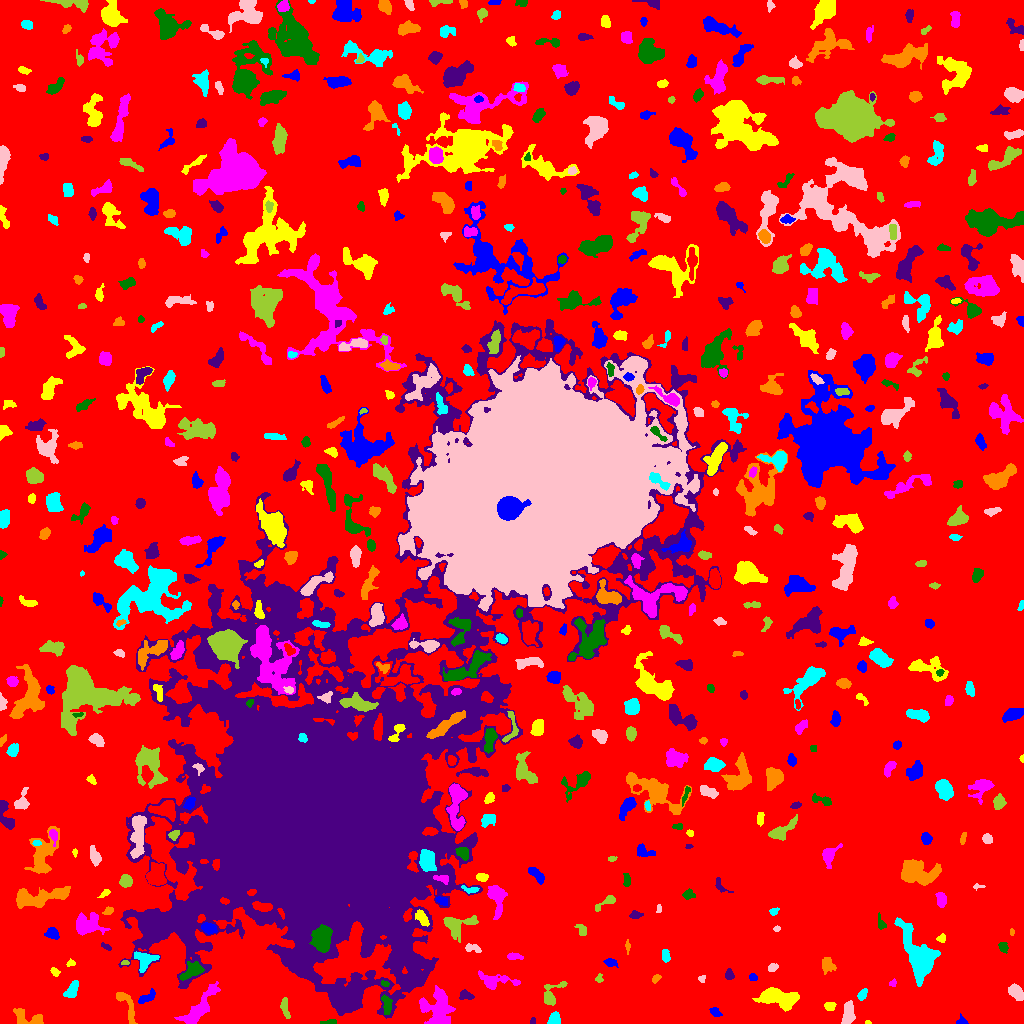

The table this chart was drawn from, first rows:
ID, X, Y, A, B, theta, total_flux, mu_max, mu_median, mu_mean, R_fwhm, R_e, R10, R90, x_start, x_end, y_start, y_end, area, greylevel
0, 511.5, 549, 307, 293.1, 0.09181, 1611441, 12.0, 2.0, 2.162, 97.13, 230.7, 89, 367.1, 0, 1023, 0, 1023, 745376, 2.162
1, 961.3, 2.411, 2.569, 2.351, -0.503, 90.0, 3.0, 1.0, 1.268, 2.523, 2.459, 0.7979, 4.146, 956, 968, 0, 10, 71, 6.268
2, 867.5, 0.7778, 1.258, 0.7857, -1.1768222179017252e-13, 18.0, 2.0, 1.0, 0.75, 2.111, 1.128, 0.0, 1.954, 865, 871, 0, 3, 24, 7.75
3, 438.1, 13.46, 9.664, 6.854, -1.413, 2977, 14.0, 3.0, 4.045, 6.18, 7.797, 2.764, 13.06, 419, 455, 0, 38, 736, 9.045
4, 329.5, 1.535, 4.393, 1.206, 0.1033, 142.0, 3.0, 2.0, 2.088, 4.146, 2.706, 1.128, 4.029, 320, 336, 0, 4, 68, 8.088
5, 533.4, 2.881, 1.475, 1.115, 0.9202, 59.0, 4.0, 1.0, 1.595, 2.326, 1.596, 0.5642, 2.585, 530, 535, 0, 6, 37, 7.595
6, 27.99, 5.293, 8.987, 3.646, -0.2839, 607.0, 5.0, 2.0, 2.24, 5.944, 5.171, 2.034, 7.939, 13, 43, 0, 15, 271, 7.24
7, 554.3, 3.868, 3.087, 2.653, 0.804, 651.0, 9.0, 5.0, 4.858, 4.787, 3.568, 1.493, 5.441, 547, 560, 0, 12, 134, 9.858
8, 848.1, 9.874, 5.501, 2.636, 1.448, 756.0, 6.0, 3.0, 3.124, 6.91, 4.82, 1.954, 7.485, 841, 855, 0, 23, 242, 8.124
9, 285.1, 15.35, 5.451, 1.819, -1.386, 273.0, 4.0, 2.0, 1.978, 5.585, 3.827, 1.382, 5.754, 280, 290, 5, 26, 138, 6.978
10, 576.1, 5.051, 3.136, 1.899, -1.193, 332.0, 7.0, 4.0, 3.354, 4.029, 3.141, 1.262, 4.82, 572, 580, 0, 12, 99, 8.354
11, 715.3, 11.54, 3.119, 1.714, -0.6687, 157.0, 3.0, 2.0, 1.725, 4.107, 2.877, 1.262, 4.297, 709, 722, 7, 16, 91, 6.725
12, 829.4, 17.55, 2.448, 1.976, 0.1045, 143.0, 4.0, 1.0, 1.538, 3.7, 2.764, 0.9772, 4.442, 824, 836, 13, 21, 93, 7.538
13, 199.3, 15.2, 12.72, 3.696, 0.8989, 1404, 7.0, 2.0, 2.507, 6.747, 6.864, 2.706, 11.08, 174, 220, 0, 42, 560, 7.507
14, 386.7, 18.58, 5.005, 2.297, -1.431, 387.0, 5.0, 2.0, 2.449, 4.787, 4.107, 1.596, 6.206, 381, 392, 9, 29, 158, 10.45
15, 465.6, 28.23, 3.553, 2.106, -0.2608, 334.0, 7.0, 3.0, 2.879, 3.385, 3.241, 1.262, 5.14, 459, 474, 24, 34, 116, 7.879
16, 126.6, 18.25, 10.63, 3.024, -1.139, 834.0, 7.0, 3.0, 3.208, 5.585, 5.352, 2.034, 8.156, 116, 137, 0, 31, 260, 7.208
17, 862.3, 28.98, 3.195, 1.813, 0.9667, 230.0, 5.0, 2.0, 2.421, 3.656, 3.038, 1.128, 4.652, 857, 867, 23, 35, 95, 7.421
18, 1016, 31.54, 4.103, 2.857, -0.8926, 872.0, 12.0, 4.0, 4.36, 4.334, 4.297, 1.596, 6.887, 1008, 1023, 23, 40, 200, 8.36
19, 551.1, 29.26, 7.663, 4.202, 0.9426, 873.0, 7.0, 3.0, 3.506, 5.997, 5.109, 2.034, 7.858, 544, 567, 18, 42, 249, 7.506
20, 256.4, 40.41, 21.43, 5.832, -1.26, 3687, 8.0, 3.0, 3.449, 12.24, 10.76, 4.222, 16.5, 237, 276, 0, 81, 1069, 8.449
21, 146.4, 25.58, 5.055, 1.939, 0.5128, 404.0, 7.0, 3.0, 2.786, 3.909, 3.656, 1.382, 5.698, 138, 155, 20, 35, 145, 7.786
22, 779.1, 25.66, 10.26, 3.923, -0.08703, 2543, 11.0, 4.0, 4.231, 7.797, 7.378, 2.877, 11.49, 752, 799, 12, 36, 601, 9.231
23, 893, 40.53, 1.929, 1.612, 0.8763, 83.0, 4.0, 1.0, 1.694, 2.764, 2.034, 0.7979, 3.385, 889, 896, 37, 45, 49, 6.694
24, 384.8, 39.94, 1.934, 1.363, -0.35, 72.0, 3.0, 1.0, 1.532, 2.706, 2.034, 0.7979, 3.241, 381, 389, 37, 43, 47, 11.53
25, 355.5, 30.95, 7.456, 2.622, 1.447, 1170, 8.0, 4.0, 4.255, 7.611, 5.557, 2.257, 8.292, 349, 363, 16, 43, 275, 12.25
26, 656.2, 44.93, 2.454, 1.57, 0.8919, 101.0, 4.0, 2.0, 1.578, 3.241, 2.394, 0.7979, 3.742, 652, 661, 40, 49, 64, 6.578
27, 71.88, 33.56, 5.059, 2.563, 1.041, 737.0, 7.0, 4.0, 4.072, 5.917, 4.514, 1.784, 6.794, 63, 78, 26, 43, 181, 9.072
28, 701.7, 44.68, 1.755, 1.669, 1.446, 135.0, 5.0, 2.0, 2.755, 2.764, 2.111, 0.7979, 3.338, 698, 705, 41, 48, 49, 7.755
29, 598.9, 44.71, 2.119, 1.831, 1.424, 84.0, 3.0, 1.0, 1.448, 2.764, 2.326, 0.7979, 3.742, 595, 603, 41, 50, 58, 6.448
30, 95.38, 51.52, 8.841, 4.456, 0.7629, 1590, 11.0, 3.0, 3.638, 4.886, 6.308, 2.257, 9.997, 83, 112, 35, 63, 437, 8.638
31, 753.2, 46.38, 2.102, 1.858, -0.7342, 109.0, 5.0, 2.0, 1.817, 1.871, 2.459, 0.7979, 3.868, 749, 757, 43, 50, 60, 6.817
32, 55.13, 51.62, 2.396, 1.755, -0.669, 90.0, 3.0, 1.0, 1.324, 2.877, 2.459, 0.7979, 3.949, 50, 60, 47, 56, 68, 6.324
33, 494.2, 42.51, 9.814, 3.414, -0.07651, 930.0, 8.0, 2.0, 2.76, 5.352, 5.202, 1.871, 8.612, 478, 520, 34, 53, 337, 7.76
34, 192, 52.36, 6.255, 2.834, 0.4574, 435.0, 6.0, 1.5, 1.635, 4.029, 4.618, 1.596, 7.464, 179, 204, 43, 62, 266, 10.64
35, 729.1, 48.46, 2.75, 1.885, -1.49, 182.0, 6.0, 2.0, 2.068, 2.932, 2.706, 0.9772, 4.514, 725, 734, 44, 55, 88, 7.068
36, 827, 58.2, 3.903, 3.428, -1.164, 275.0, 3.0, 1.0, 1.58, 4.886, 4.029, 1.693, 6.604, 822, 836, 49, 66, 174, 6.58
37, 144, 63.76, 4.825, 4.382, -0.2727, 902.0, 8.0, 3.0, 3.316, 6.155, 4.82, 1.871, 7.838, 134, 159, 51, 72, 272, 10.32
38, 772.5, 55.98, 2.472, 1.662, 0.3819, 245.0, 7.0, 3.0, 3.141, 3.241, 2.585, 0.9772, 4.068, 768, 778, 52, 60, 78, 8.141
39, 124.9, 61.23, 1.761, 1.13, -0.291, 48.0, 3.0, 1.0, 1.263, 2.326, 1.784, 0.5642, 2.706, 121, 129, 59, 63, 38, 9.263
40, 498.1, 65.76, 2.045, 1.349, 1.01, 96.0, 5.0, 1.0, 1.959, 1.954, 1.871, 0.5642, 3.338, 495, 501, 63, 71, 49, 7.959
41, 610.6, 61.08, 3.132, 1.824, -0.1982, 181.0, 4.0, 1.0, 1.847, 3.785, 2.821, 1.128, 4.754, 603, 618, 56, 65, 98, 6.847
42, 70.69, 60.02, 2.184, 1.403, 0.2427, 162.0, 6.0, 3.0, 3.0, 3.141, 2.111, 0.7979, 3.432, 66, 75, 57, 65, 54, 8.0
43, 513.8, 67.09, 3.711, 1.678, -0.02811, 200.0, 4.0, 2.0, 2.041, 4.514, 3.09, 1.128, 4.886, 507, 523, 64, 71, 98, 7.041
44, 1003, 75.95, 2.543, 2.096, -1.111, 152.0, 4.0, 1.0, 1.652, 3.742, 2.821, 0.9772, 4.652, 998, 1008, 70, 81, 92, 6.652
45, 105.9, 76.85, 2.944, 1.281, -0.468, 108.0, 4.0, 2.0, 1.831, 3.478, 2.459, 0.9772, 3.785, 101, 111, 73, 81, 59, 7.831
46, 627.5, 77.36, 3.227, 0.8272, -1.559, 55.0, 3.0, 1.0, 0.9821, 2.111, 1.871, 0.5642, 3.141, 625, 630, 69, 84, 56, 6.982
47, 665.5, 67.24, 3.131, 1.85, -1.44, 201.0, 5.0, 2.0, 2.01, 3.141, 2.985, 1.128, 4.853, 662, 670, 61, 74, 100, 7.01
48, 472.7, 75.24, 4.256, 1.892, -0.1531, 234.0, 4.0, 2.0, 2.108, 4.918, 3.29, 1.262, 5.046, 465, 481, 71, 80, 111, 7.108
49, 456.1, 98.13, 7.35, 4.972, 0.1745, 1166, 9.0, 2.0, 2.93, 5.412, 5.352, 2.034, 8.938, 443, 478, 81, 108, 398, 7.93
50, 858.7, 76.22, 2.368, 2.221, -0.01946, 297.0, 6.0, 3.0, 3.094, 4.184, 2.932, 1.128, 4.549, 853, 863, 71, 82, 96, 8.094
51, 52.14, 90.34, 3.217, 2.632, -0.4084, 357.0, 6.0, 2.0, 2.568, 4.583, 3.523, 1.382, 5.557, 44, 59, 84, 96, 139, 7.568
52, 941.7, 84.81, 2.187, 1.895, 0.743, 134.0, 4.0, 2.0, 1.971, 3.568, 2.459, 0.9772, 4.029, 936, 945, 81, 90, 68, 6.971
53, 87.68, 97.93, 6.813, 4.953, 0.1672, 1481, 11.0, 3.0, 3.269, 4.687, 6.05, 2.185, 10.14, 76, 110, 88, 111, 453, 8.269
54, 322.6, 84.7, 5.788, 3.759, 1.507, 3989, 26.0, 7.0, 8.806, 6.155, 5.726, 2.257, 9.575, 309, 332, 71, 99, 453, 33.81
55, 396.2, 92.19, 3.27, 1.9, -0.1954, 259.0, 5.0, 3.0, 2.846, 3.949, 3.038, 1.262, 4.72, 391, 403, 88, 97, 91, 24.85
56, 1012, 91.5, 1.746, 0.9894, -0.0, 60.0, 4.0, 2.0, 1.818, 2.523, 1.693, 0.5642, 2.585, 1010, 1014, 88, 95, 33, 8.818
57, 919.2, 67.72, 13.53, 5.969, -1.086, 5591, 16.0, 4.0, 5.097, 9.253, 9.132, 3.523, 15.16, 894, 940, 37, 106, 1097, 10.1
58, 776.3, 94.45, 1.609, 1.126, 0.01262, 49.0, 4.0, 1.0, 1.256, 2.111, 1.693, 0.5642, 2.764, 773, 780, 92, 98, 39, 7.256
59, 582.7, 91.66, 2.413, 1.579, -1.417, 58.0, 2.0, 0.0, 0.5743, 3.656, 2.111, 0.7979, 3.385, 574, 586, 88, 99, 101, 7.574
... 572 more rows
